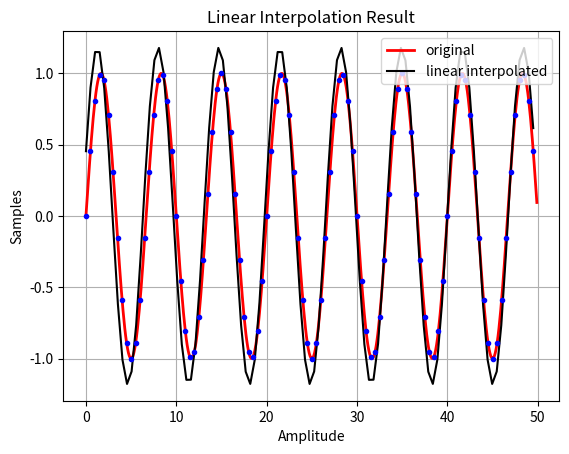
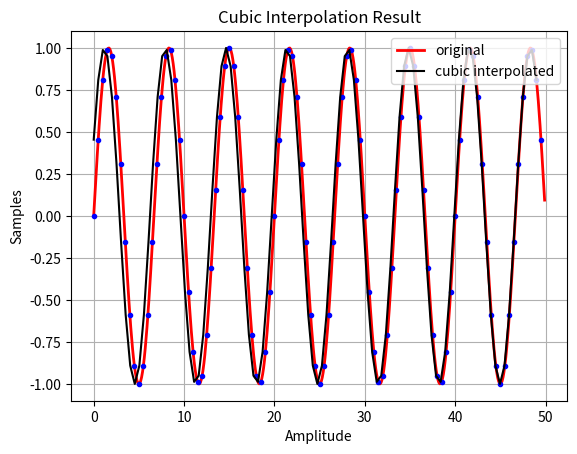

These charts were generated, in order, by the following Python code:
'''
Various Interpolators used to interpolate sinusoidal waves
'''
import numpy as np
import matplotlib.pyplot as plt
def linear_interpolate(x,T,x_prev):
    x_out = (x*T) + x_prev
    return x_out

#provide x[n+2] and mu, returns interpolated x[n]
def cubic_interpolate(x,mu):
    n = 0
    v_3 = mu*((x[n]*(1/6)) + (x[n-1]*(-1/2)) + (x[n-2]*(1/2)) + (x[n-3]*(-1/6)))
    v_2 = mu*(v_3 + ((x[n-1]*(-1/2)) + (x[n-2]*(-1)) + (x[n-3]*(1/2))))
    v_1 = mu*(v_2 + ((x[n]*(-1/6)) + (x[n-1]) + (x[n-2]*(-1/2)) + (x[n-3]*(-1/3))))
    x_out = x[n-2] + v_1
    return x_out
    
if __name__ == "__main__":
    print("Start Interpolation...")
    T = 5
    T0 = 1
    Fo = 0.15/T0
#create input
    t = np.arange(0,50,1/10)
    x = np.sin(2*np.pi*Fo*t)
    x_n = []
    for i in range(0,len(x),T):
        x_n.append(x[i])
#Linear Interpolate
    x_lin = []
    for i in range(1, len(x_n)):
        x_lin.append(linear_interpolate(x_n[i], T, x_n[i-1])/T)
#Cubic Interpolate
    mu = 0
    x_out = []
    for i in range(0+3,len(x_n)+1):
        x_out.append(cubic_interpolate(x_n[i-3:i],mu))
    t1 = np.linspace(0,50-1,len(x_out))
    t2 = np.linspace(0,50-0.5,len(x_n))
    t3 = np.linspace(0,50-0.5,len(x_lin))
#plot
    plt.figure()
    plt.plot(t,x,color='red',linewidth=2,label='original')
    plt.plot(t3,x_lin,color='black',label='linear interpolated')
    plt.plot(t2,x_n,'.',color='blue')
    plt.legend(loc='upper right')
    plt.title('Linear Interpolation Result')
    plt.xlabel('Amplitude');plt.ylabel('Samples')
    plt.grid()
    plt.figure()
    plt.plot(t,x,color='red',linewidth=2,label='original')
    plt.plot(t2,x_n,'.',color='blue')
    plt.plot(t1,x_out,color='black',label='cubic interpolated')
    plt.legend(loc='upper right')
    plt.title('Cubic Interpolation Result')
    plt.xlabel('Amplitude');plt.ylabel('Samples')
    plt.grid()
    plt.show()